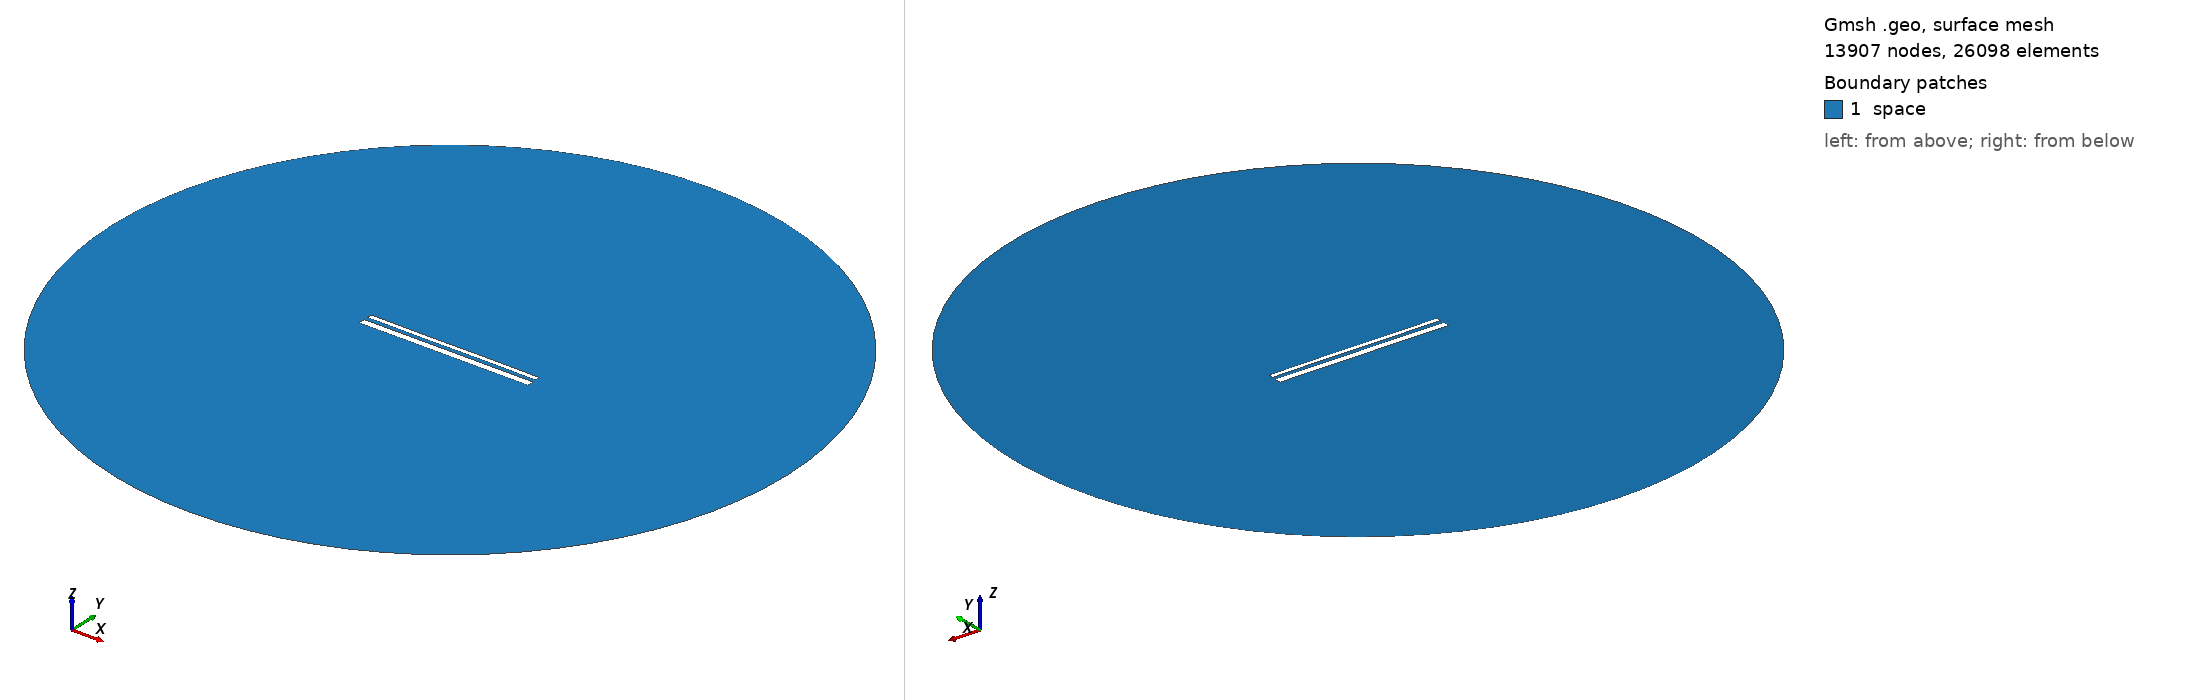

Gmsh geometry script, surface-meshed: 13907 nodes, 26098 surface elements. Boundary patches (legend numbers): 1 space. Left view from above one corner, right view from below the opposite corner. Legend entries are the model's physical surfaces. The drawing asked Gmsh for element sizes between 1% and 20% of the model's largest extent; the script's own settings can give other sizes.

=== 13933.geo (drawn) ===
//---------------------------------------
// Geometry kernel
//---------------------------------------

SetFactory("OpenCASCADE");



//---------------------------------------
// Parameters of the geometry
//---------------------------------------

// Overetch of the upper plate
overetch = 0.5;

// Distance between the plates
distance = 2.0;

// Discretization over the x axis (for the deformation)
nx = 50; 

// Length of the plate
L = 100 - overetch; 

// Number of modes
n = 4; 

// 1st mode coefficient
coeff(1) = -0.075;
beta(1) = 0.596864 * 3.1415926535 / L;

// 2nd mode coefficient
coeff(2) = 0.0;
beta(2) = 1.49418 * 3.1415926535 / L;

// 3rd mode coefficient
coeff(3) = -0.075;
beta(3) = 2.50025 * 3.1415926535 / L;

// 4th mode coefficient
coeff(4) = 0.0;
beta(4) = 3.49999 * 3.1415926535 / L;



//---------------------------------------
// Upper plate (deformed rectangle)
//---------------------------------------

// Coordiantes of the upper plate
xmin = -50;
xmax = 50 - overetch;

// Height of the upper plate
yheight = 4 - 2 * overetch;

// Indexes of the points
UpperID[] = {};
LowerID[] = {};
LeftID[] = {};
RightID[] = {};

// Point index
p = 1;

// Horizontal edges
For i In {1:nx}
    x = xmin + (i-1)*(xmax - xmin)/(nx-1);

    y_bottom = distance / 2 + overetch;
    For j In {1:n}
        C = (Cosh(beta(j)*L) + Cos(beta(j)*L)) / (Sinh(beta(j)*L) + Sin(beta(j)*L));
        y_bottom  = y_bottom + coeff(j) * (Cosh(beta(j)*(x+50)) - Cos(beta(j)*(x+50)) - C * (Sinh(beta(j)*(x+50)) - Sin(beta(j)*(x+50))));
    EndFor

    y_top = y_bottom + yheight;

    Point(p) = {x, y_top, 0, 1.0};
    UpperID[i] = p;
    p = p + 1;

    Point(p) = {x, y_bottom, 0, 1.0};
    LowerID[i] = p;
    p = p + 1;
EndFor

// Create point lists
UpperPts[] = {}; LowerPts[] = {};
For i In {1:nx}
  UpperPts[] += {UpperID[i]};
  LowerPts[] += {LowerID[i]};
EndFor

// Build splines
Spline(1) = {UpperPts[]};
Spline(2) = {LowerPts[]};
Line(3) = {LowerPts[nx-1], UpperPts[nx-1]};
Line(4) = {LowerPts[0], UpperPts[0]};

// Build the plane surface
Curve Loop(1) = {2, 3, -1, -4};
Plane Surface(1) = {1};



//---------------------------------------
// Lower plate (rectangle)
//---------------------------------------

// Vertices
Point(1001) = {-50, -1, 0, 1.0};
Point(1002) = { 50, -1, 0, 1.0};
Point(1003) = { 50,  -5, 0, 1.0};
Point(1004) = {-50,  -5, 0, 1.0};

// Edges
Line(5) = {1001, 1002};
Line(6) = {1002, 1003};
Line(7) = {1003, 1004};
Line(8) = {1004, 1001};

// Plane surface
Line Loop(2) = {5, 6, 7, 8};
Plane Surface(2) = {2}; 



//---------------------------------------
// Outer (fictious) boundary
//---------------------------------------

// Points
Point(1005) = {0, 0, 0};       // Center
Point(1006) = {200, 0, 0};     // Start point
Point(1007) = {0, 200, 0};     // 90 degrees
Point(1008) = {-200, 0, 0};    // 180 degrees
Point(1009) = {0, -200, 0};    // 270 degrees

// Circle arcs (each needs start, center, end)
Circle(9) = {1006, 1005, 1007};
Circle(10) = {1007, 1005, 1008};
Circle(11) = {1008, 1005, 1009};
Circle(12) = {1009, 1005, 1006};

// Plane surface for the entire domain
Curve Loop(3) = {9, 10, 11, 12};
Surface(3) = {3};

// Subtract the plates from the whole domain to obtain the actual domain where we want to solve the equations
BooleanDifference{ Surface{3}; Delete; }{ Surface{1}; Surface{2}; Delete; }




//---------------------------------------
// Transfinite Lines/Curves
//---------------------------------------

// Set the number of points on the boundaries
r = 7;

// Plates
Transfinite Curve {1, 2} = 50*r Using Progression 1;
Transfinite Curve {3, 4} = 2*r Using Progression 1;
Transfinite Line {5, 7} = 50*r Using Progression 1;
Transfinite Line {6, 8} = 2*r Using Progression 1;

// Outer boundary
Transfinite Line {9, 10, 11, 12} = 20 Using Progression 1;



//---------------------------------------
// Physical groups
//---------------------------------------                

// Physical curves (boundaries)
Physical Line("force_segment", 10) = {2};
Physical Line("upper_plate", 11) = {1, 3, 4};
Physical Line("lower_plate", 12) = {5, 6, 7, 8};
Physical Line("boundary", 20) = {9, 10, 11, 12};

// Physical Surfaces
Physical Surface("space", 30) = {3};



//---------------------------------------
// 6. Generate the Mesh
//---------------------------------------

// 2D mesh generation
Mesh 2;
